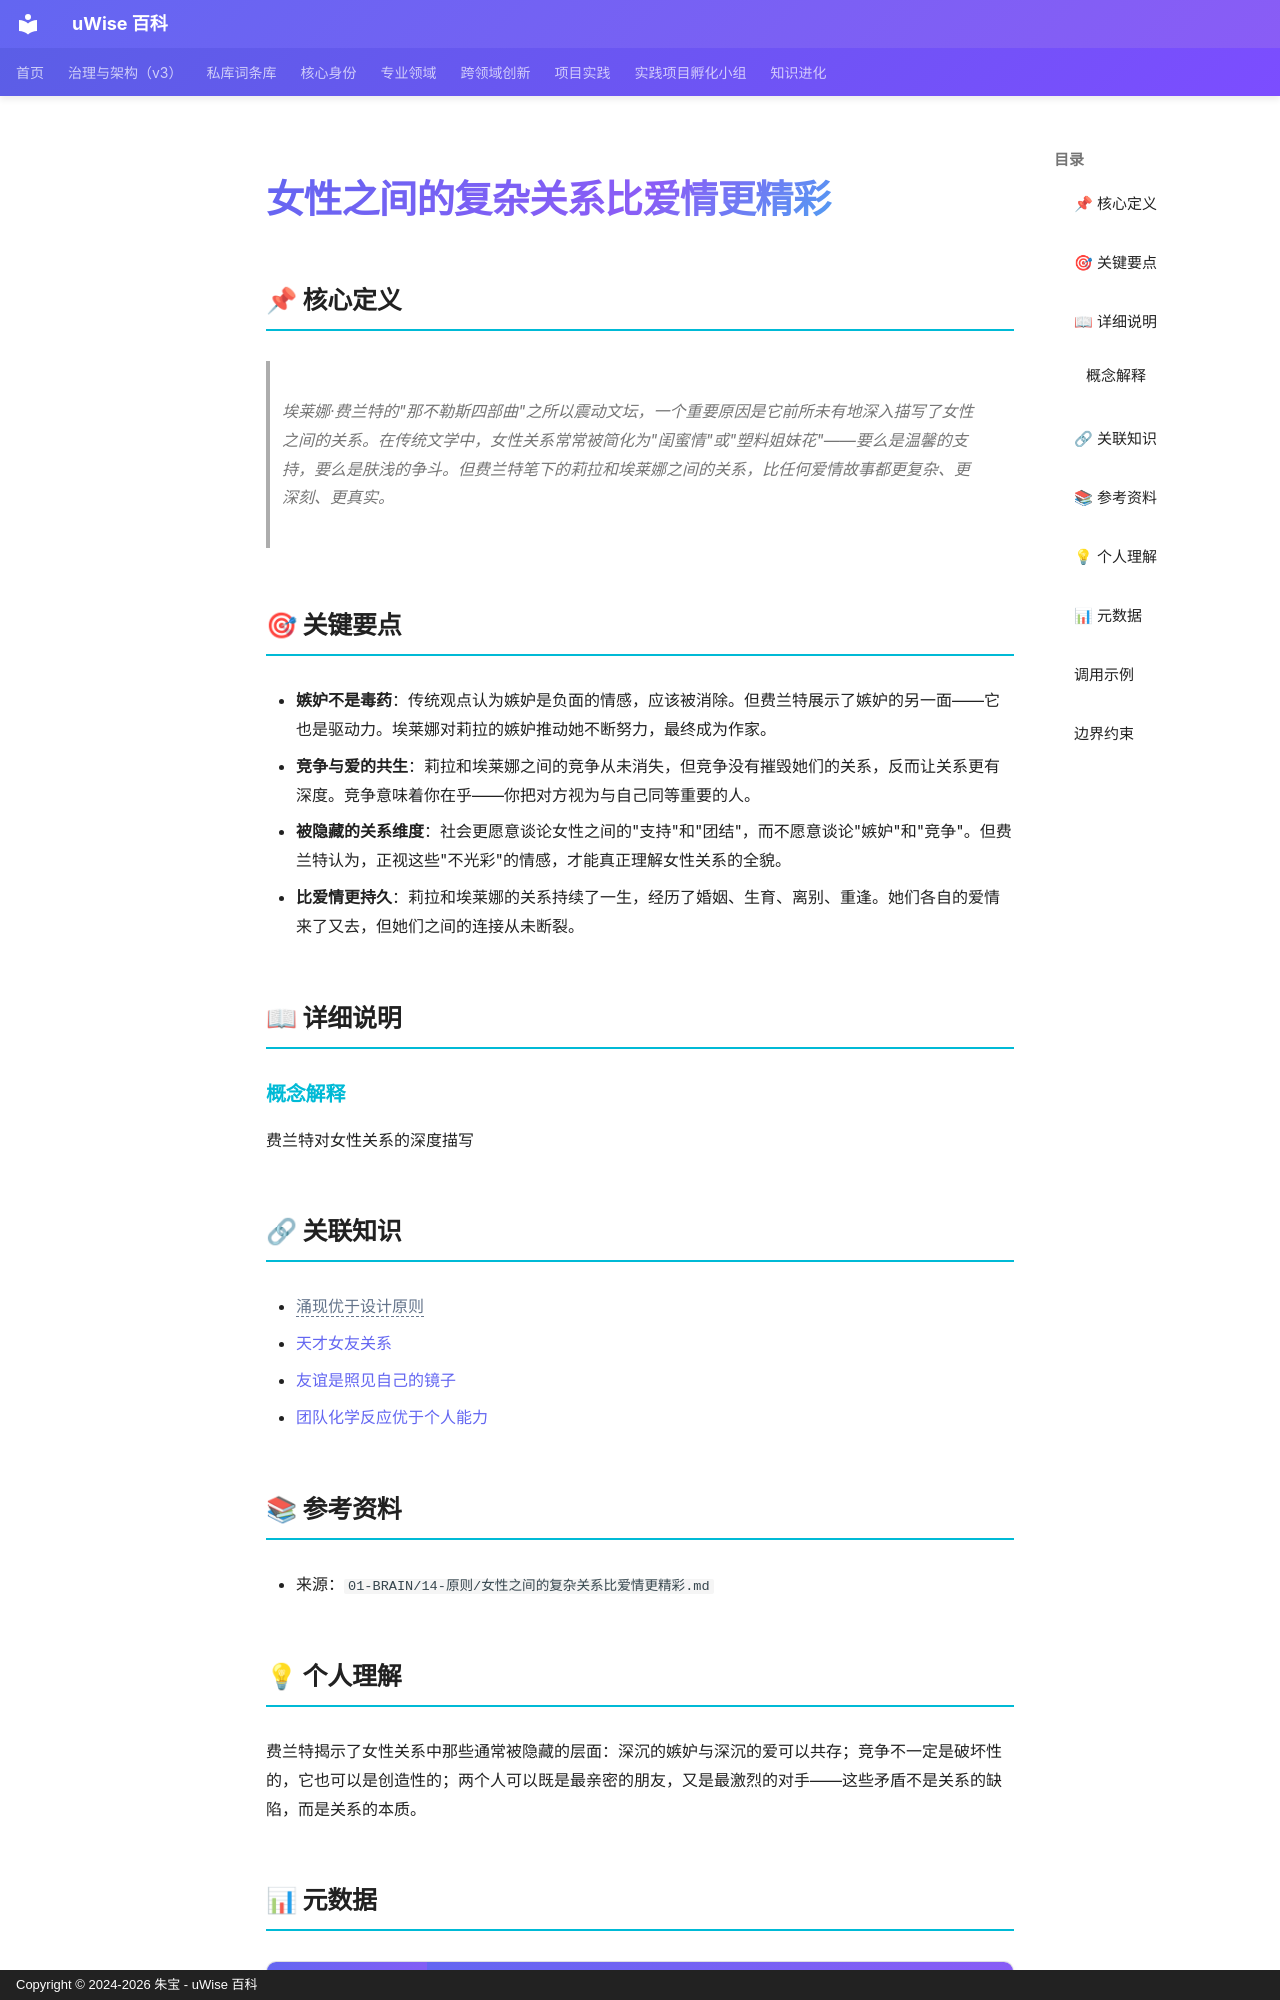

repository: zhubao315/uWise · page: vault-encyclopedia/md-404f61f4/index.html · generator: mkdocs · copyright: Copyright © 2024-2026 朱宝 - uWise 百科

---
title: "女性之间的复杂关系比爱情更精彩"
description: "埃莱娜·费兰特的\"那不勒斯四部曲\"之所以震动文坛，一个重要原因是它前所未有地深入描写了女性之间的关系。在传统文学中，女性关系常常被简化为\"闺蜜情\"或\"塑料姐妹花\"——要么是温馨的支持，要么是肤浅的争斗。但费兰特笔下的莉拉和埃莱娜之间的关系，比任何爱情故事都更复杂、更深刻、更真实。"
---

# 女性之间的复杂关系比爱情更精彩

## 📌 核心定义

> 埃莱娜·费兰特的"那不勒斯四部曲"之所以震动文坛，一个重要原因是它前所未有地深入描写了女性之间的关系。在传统文学中，女性关系常常被简化为"闺蜜情"或"塑料姐妹花"——要么是温馨的支持，要么是肤浅的争斗。但费兰特笔下的莉拉和埃莱娜之间的关系，比任何爱情故事都更复杂、更深刻、更真实。

## 🎯 关键要点

- **嫉妒不是毒药**：传统观点认为嫉妒是负面的情感，应该被消除。但费兰特展示了嫉妒的另一面——它也是驱动力。埃莱娜对莉拉的嫉妒推动她不断努力，最终成为作家。
- **竞争与爱的共生**：莉拉和埃莱娜之间的竞争从未消失，但竞争没有摧毁她们的关系，反而让关系更有深度。竞争意味着你在乎——你把对方视为与自己同等重要的人。
- **被隐藏的关系维度**：社会更愿意谈论女性之间的"支持"和"团结"，而不愿意谈论"嫉妒"和"竞争"。但费兰特认为，正视这些"不光彩"的情感，才能真正理解女性关系的全貌。
- **比爱情更持久**：莉拉和埃莱娜的关系持续了一生，经历了婚姻、生育、离别、重逢。她们各自的爱情来了又去，但她们之间的连接从未断裂。

## 📖 详细说明

### 概念解释
费兰特对女性关系的深度描写

## 🔗 关联知识

- <span class="uw-unresolved" data-target="涌现优于设计原则" title="未解析的双链目标：涌现优于设计原则">涌现优于设计原则</span>
- [天才女友关系](../md-5275b72a/)
- [友谊是照见自己的镜子](../md-62abd48b/)
- [团队化学反应优于个人能力](../md-0f5a6c3a/)

## 📚 参考资料

- 来源：`01-BRAIN/14-原则/女性之间的复杂关系比爱情更精彩.md`

## 💡 个人理解

费兰特揭示了女性关系中那些通常被隐藏的层面：深沉的嫉妒与深沉的爱可以共存；竞争不一定是破坏性的，它也可以是创造性的；两个人可以既是最亲密的朋友，又是最激烈的对手——这些矛盾不是关系的缺陷，而是关系的本质。
